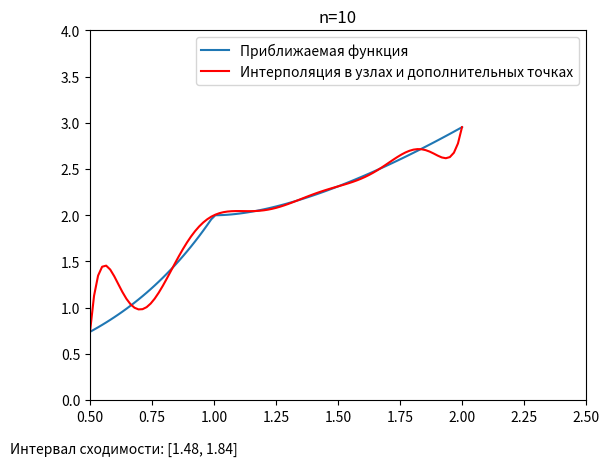

Recreate this plot in Python. (Note: this script raises an exception after producing the figure.)
import numpy as np
import math
import matplotlib.pyplot as plt
 
 
a = 0.5
b = 2
m = 10

for n in [10, 40, 60, 120, 200]:
	plt.ylim(0, 4)
	plt.xlim(0.5, 2.5)

	x = []
	y = []
	
	def f(x):
		return (1+x*x)/(1+abs(math.log(x)))
	
	def inter(n,a,b, x):
		z = np.linspace(a,b,n)
		s = 0
	
		for i in z:
			#print(f(i), i)
			p1 = 1
			p2 = 1		
			for j in z:
				if i != j:
					p1 *= (x-j)
					p2 *= (i-j)
			s+=f(i) * (p1/p2)
	
		return s
	
	x = np.linspace(a,b,3 + (n-1)*m)
	for xi in x:
		y.append(f(xi))
	
	
	
	plt.plot(x,y,label="Приближаемая функция")
	
	
	xl = []
	yl = 0
	#x = np.linspace(a+len/(2*k),b-len/(2*k),n-1)
	y = []
	for d in x:
		z = inter(n,a,b,d)
		if abs(f(d) - z) > 0.005:
	
			xl.append([abs(d), abs(f(d) - z)])
	
		y.append(z)
	
	
	
	xl.append([b, 10000])
	
	
	plt.plot(x,y,'r',label="Интерполяция в узлах и дополнительных точках")
	# plt.axvline(x = min(xl, key=lambda i: i[1] if i[0] < 1.5 else 1000 )[0], linewidth=4, color='g')
	# plt.axvline(x = min(xl, key=lambda i: i[1] if i[0] > 1.5 else 1000 )[0], linewidth=4, color='g')

	intervalLeft = round(min(xl, key=lambda i: i[1] if i[0] < 1.5 else 1000 )[0], 2)
	intervalRight = round(min(xl, key=lambda i: i[1] if i[0] > 1.5 else 1000 )[0], 2)
	
	plt.figtext(0,0,f"Интервал сходимости: [{intervalLeft}, {intervalRight}]")
	plt.title(f"n={n}")
	plt.legend(loc="upper right")
	plt.savefig(f"graph_png/{n}.png")
	plt.clf()